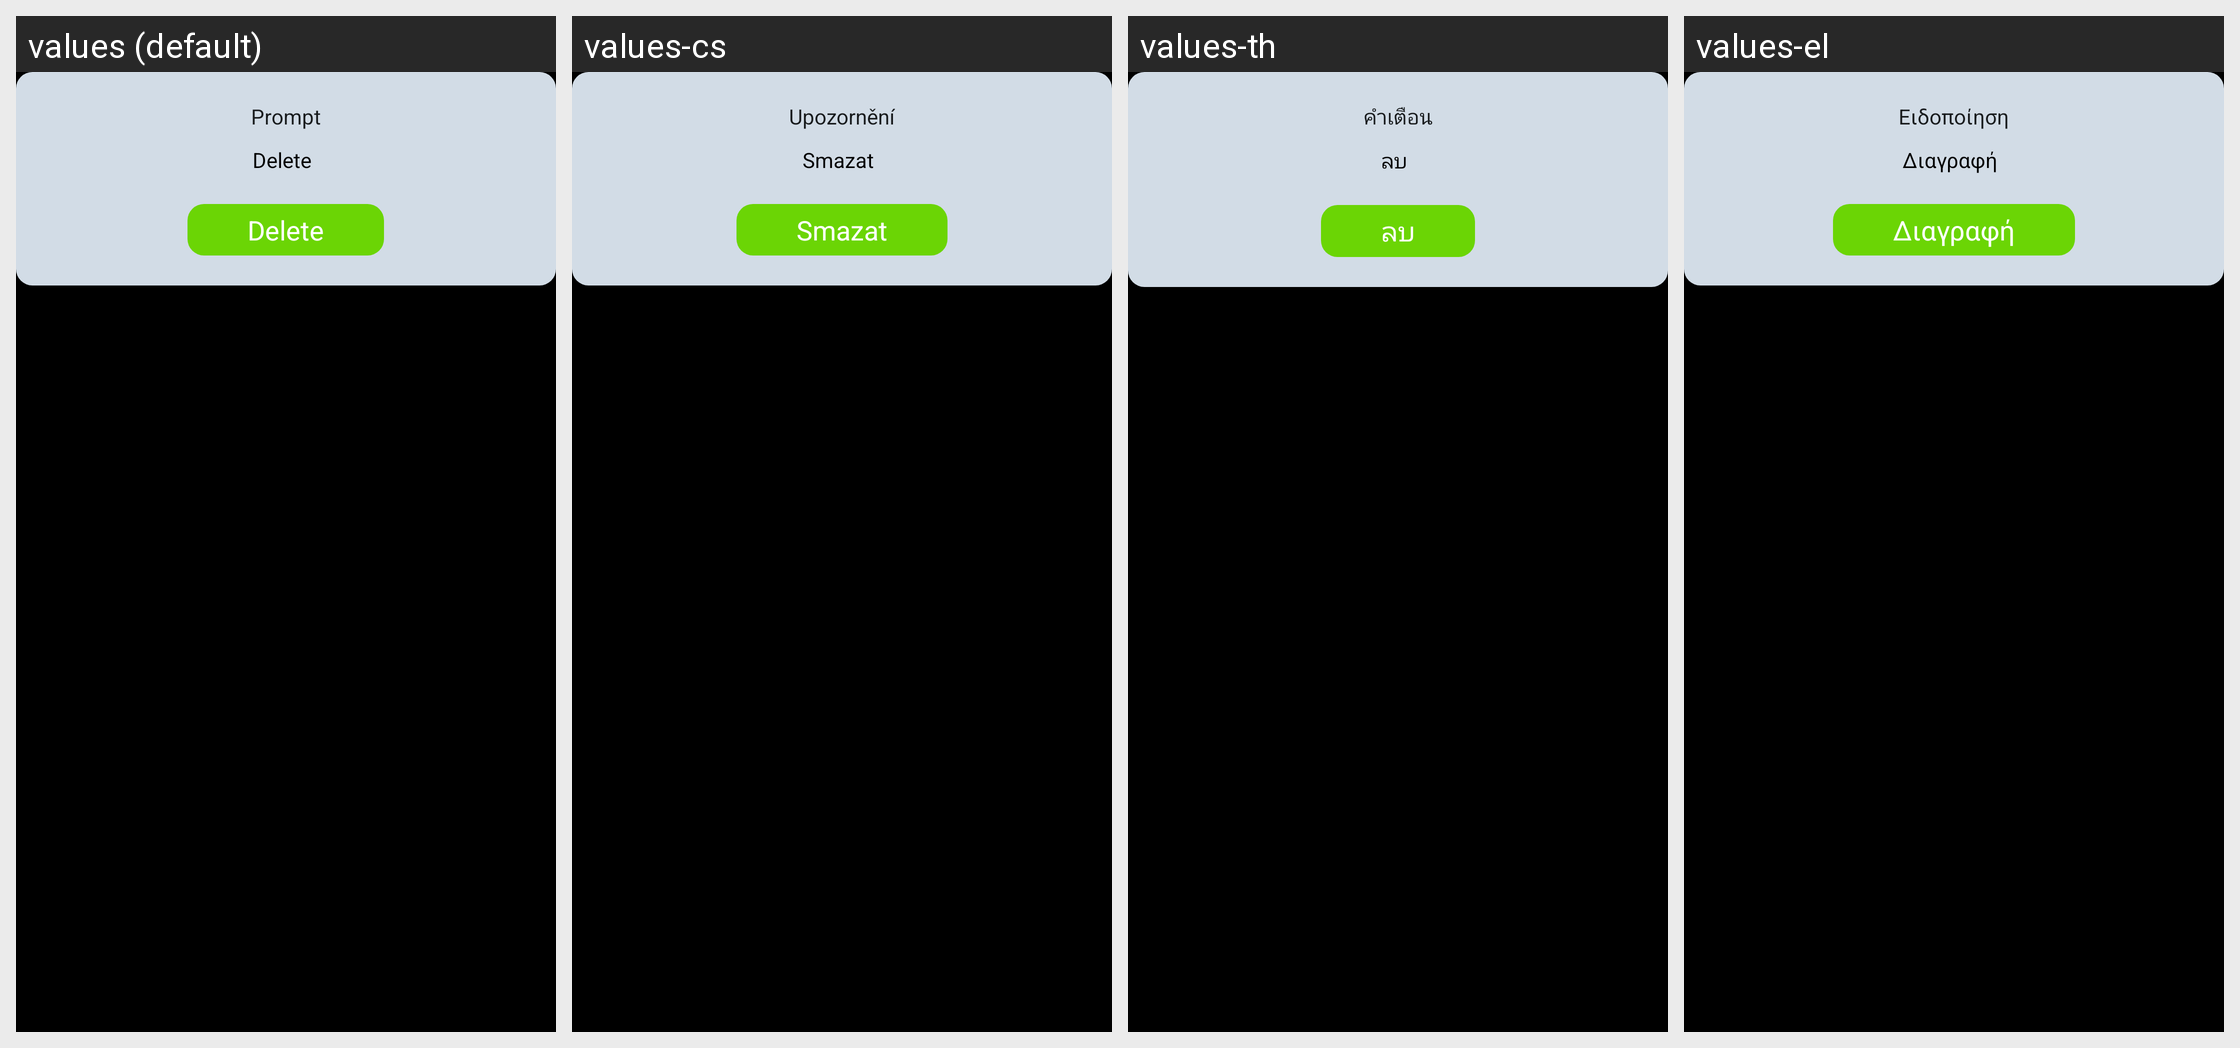

This grid shows one Android layout under several languages. Give, for every string resource on the screen, its name, the default text and each shown locale's text.
Android screen res/layout/dialog_delete.xml rendered under 4 locales, left to right: values (default), values-cs, values-th, values-el. Device: Nexus 5 (rendered at 1080×1920; each locale shown at half size, 540×960, under a caption strip naming it); theme Theme.Launcher.
Other locales in the repository, not shown: values-ar, values-da, values-de, values-es, values-fa, values-fr, values-he, values-it, values-iw, values-ja, values-ko, values-la, values-nl, values-pl, values-pt, values-ro, values-ru, values-tr, values-uk, values-vi, values-zh-rCN, values-zh-rTW.
Strings drawn on this screen, with the default value and each locale's value (text and hints the layout hard-codes, and strings that could not be matched under every locale, appear in the picture but are not listed):

prompt
  values: Prompt
  values-cs: Upozornění
  values-th: คำเตือน
  values-el: Ειδοποίηση

delete
  values: Delete
  values-cs: Smazat
  values-th: ลบ
  values-el: Διαγραφή
